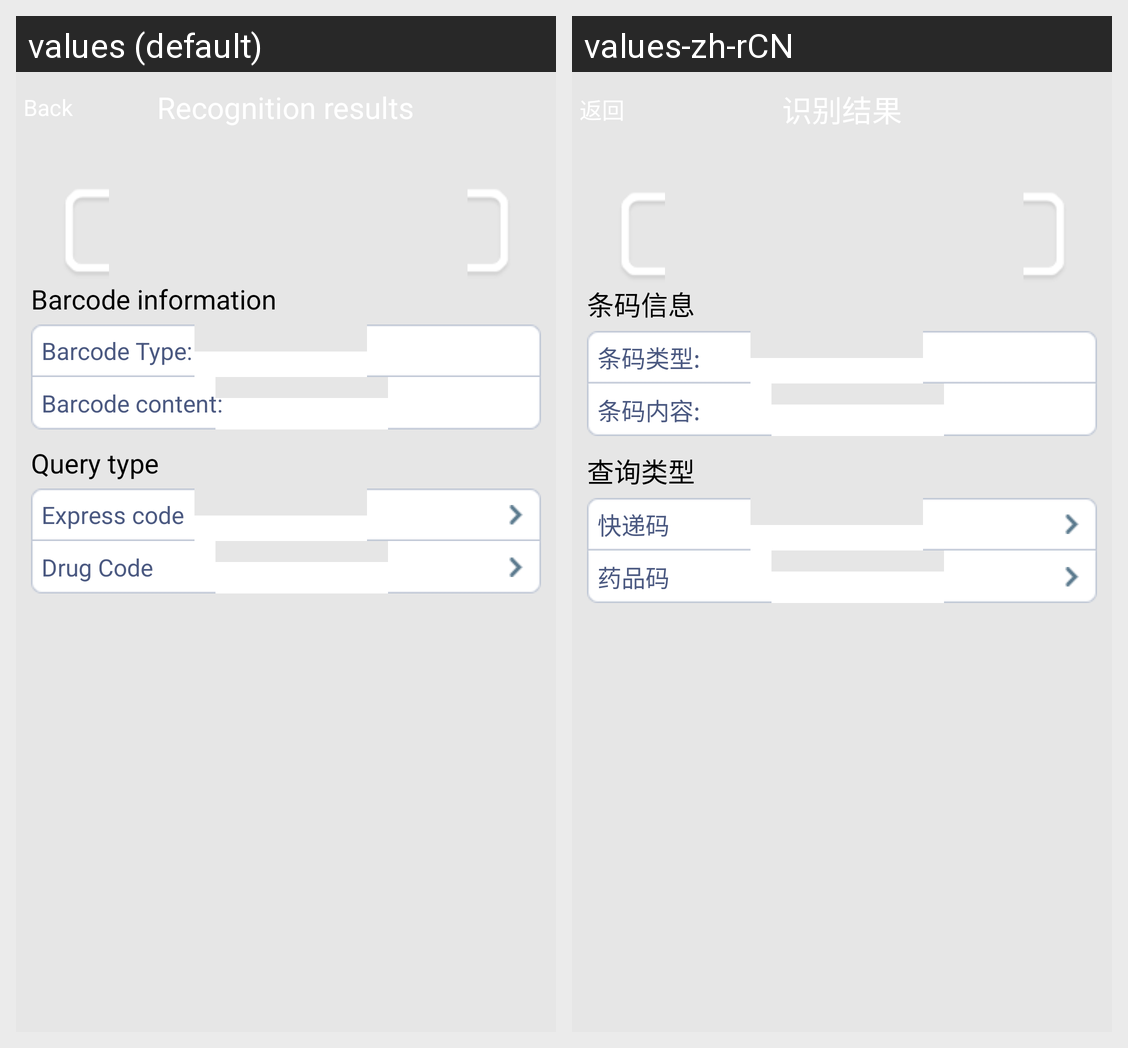

Translations of the strings shown on this Android screen, per locale in the grid:
Android screen res/layout/codebartextshow.xml rendered under 2 locales, left to right: values (default), values-zh-rCN. Device: Nexus 5 (rendered at 1080×1920; each locale shown at half size, 540×960, under a caption strip naming it); theme notitle.
Strings drawn on this screen, with the default value and each locale's value (text and hints the layout hard-codes, and strings that could not be matched under every locale, appear in the picture but are not listed):

scancodeinfo
  values: Barcode information
  values-zh-rCN: 条码信息

scancodetype
  values: Barcode Type:
  values-zh-rCN: 条码类型:

scancodemess
  values: Barcode content:
  values-zh-rCN: 条码内容:

scancodeformat
  values: Query type
  values-zh-rCN: 查询类型

scancodeexpress
  values: Express code
  values-zh-rCN: 快递码

scancodedrug
  values: Drug Code
  values-zh-rCN: 药品码
